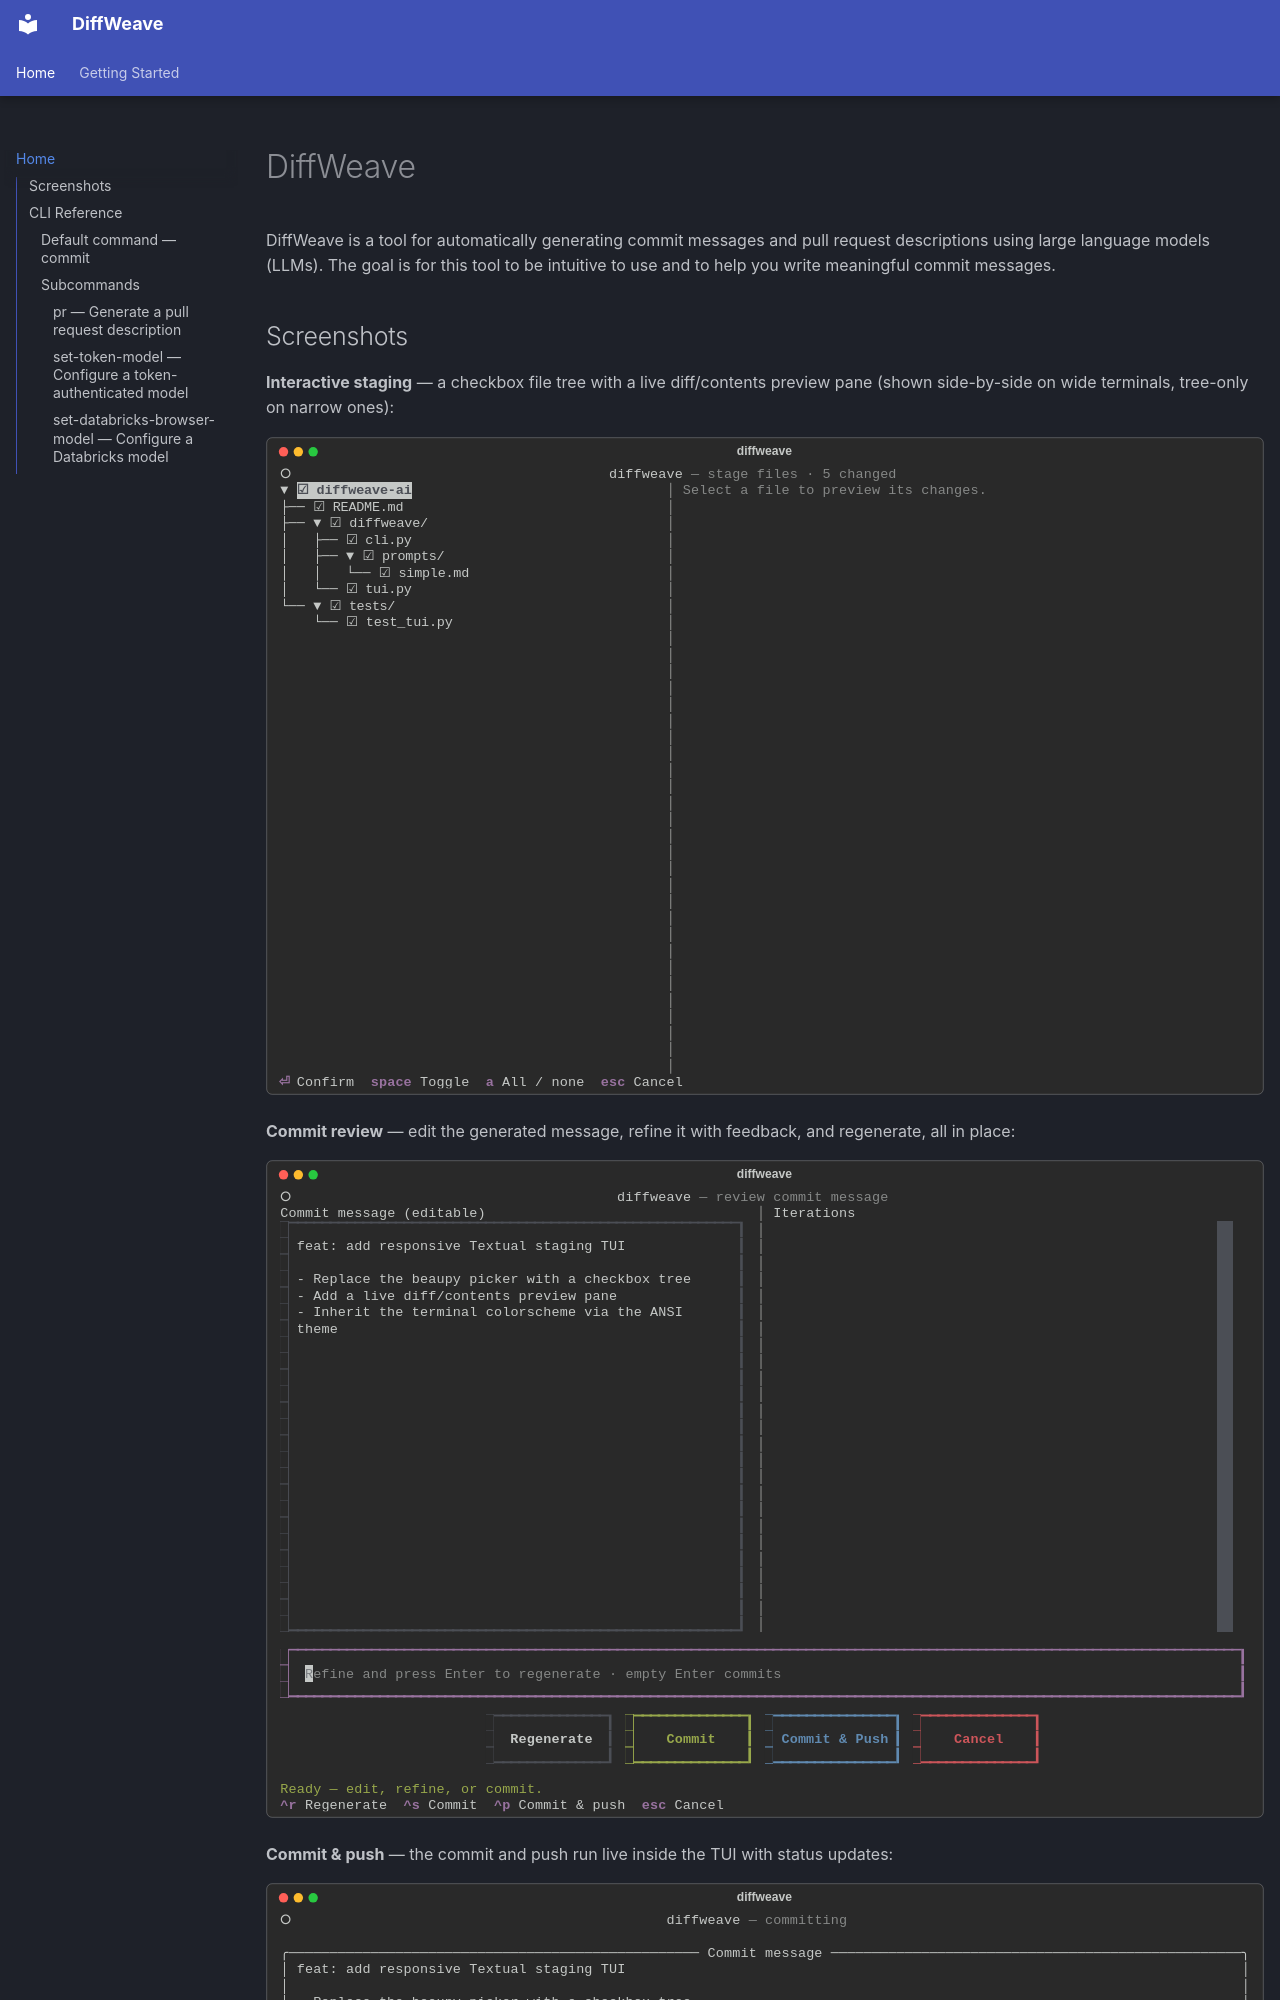

repository: block/diffweave-ai · page: index.html · generator: mkdocs

# DiffWeave

DiffWeave is a tool for automatically generating commit messages and pull request descriptions using large language models (LLMs).
The goal is for this tool to be intuitive to use and to help you write meaningful commit messages.

## Screenshots

**Interactive staging** — a checkbox file tree with a live diff/contents preview pane (shown side-by-side on wide terminals, tree-only on narrow ones):

![DiffWeave staging TUI](screenshots/1-staging-tree.svg)

**Commit review** — edit the generated message, refine it with feedback, and regenerate, all in place:

![DiffWeave commit review TUI](screenshots/2-commit-review.svg)

**Commit & push** — the commit and push run live inside the TUI with status updates:

![DiffWeave commit result TUI](screenshots/3-commit-result.svg)

For details on setting up models and the configuration file, see the
[Getting Started](installation.md) page.

## CLI Reference

The `diffweave-ai` CLI is exposed as a uv tool. You will most commonly invoke it as:

```bash
uvx diffweave-ai [OPTIONS]
```

From a local checkout of this repository, you can also run it via:

```bash
uv run diffweave-ai [OPTIONS]
```
